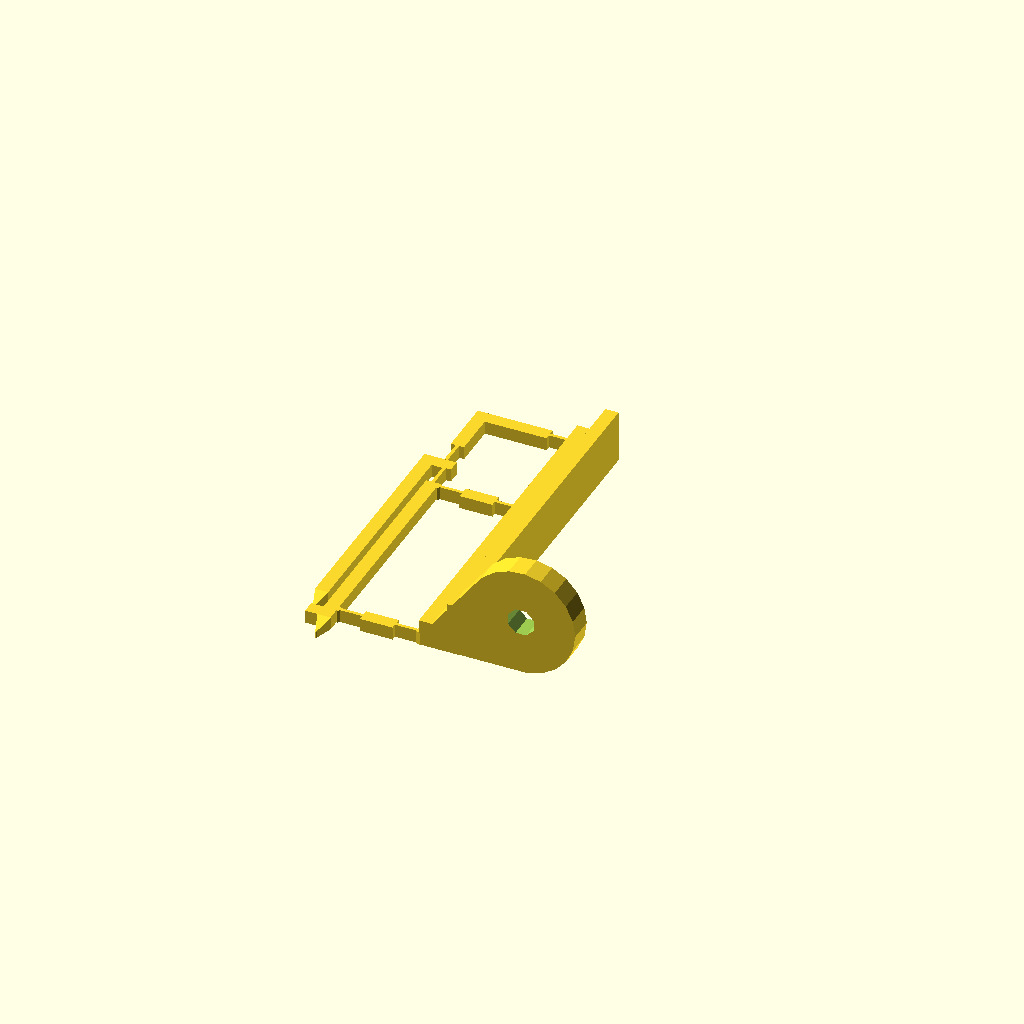
Cell 1: the model at its default parameters.
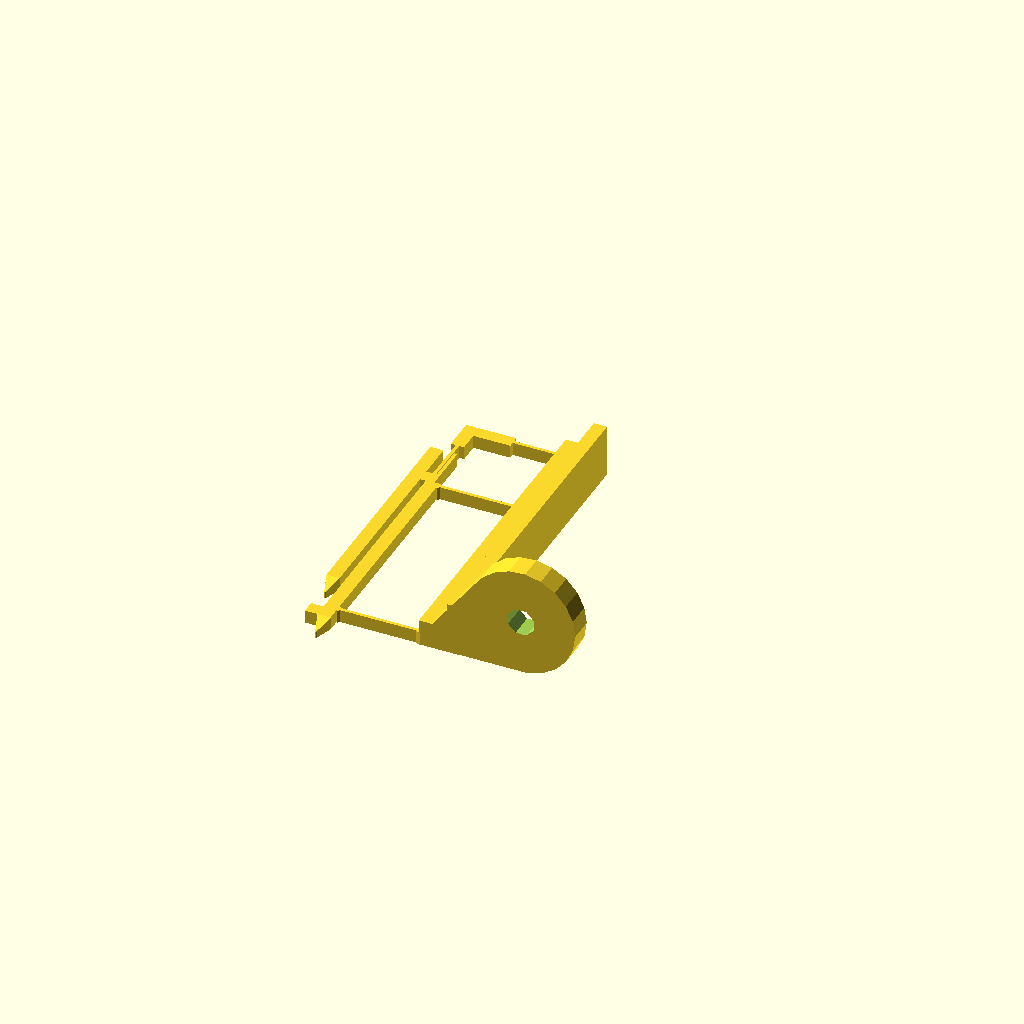
Cell 2: flexure_length = 6 (everything else at default).
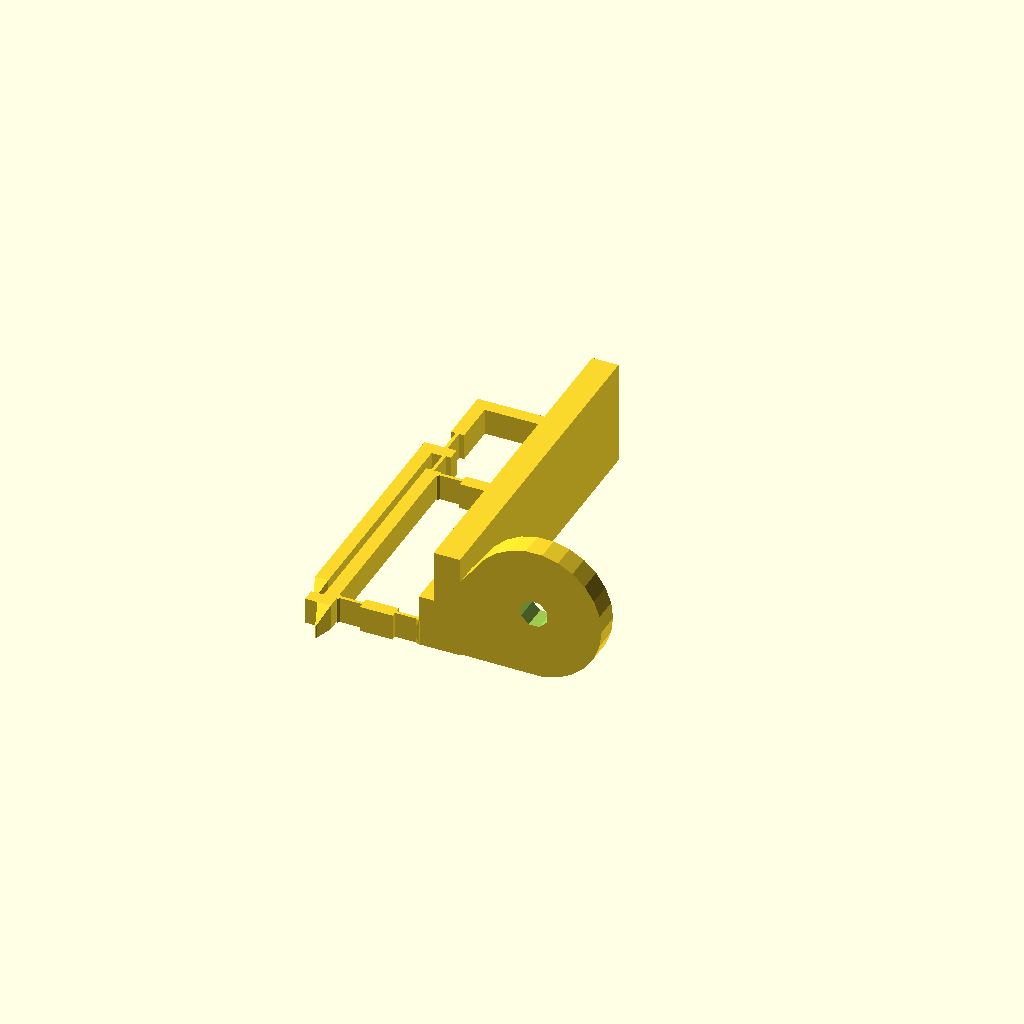
Cell 3 — body_height set to 3.2, the other parameters unchanged.
All cells are drawn from one camera (rotation 55°, 0°, 25°, orthographic, colour scheme Cornfield), so only the parameter changes between them.
The OpenSCAD source (pika/pika_touch_probe.scad):
// pika_touch_probe.scad - Combined Scott-Russell flexure touch inidicator and probe tip holder
// (C)2026 vik@diamondage.co.nz GPLv3 or later applies

flexure_thick=0.4;
flexure_length=3;
body_height=1.6;
small_gap=0.1;      // Smallest gap we can reliably print

probe_length=4;
probe_width=1.6;
probe_hinge_length=10;
probe_hinge_sep=26;
point_length=probe_width*1.3;
hinge_width=1.6;

first_joint_length=7.5;
first_joint_offset=0.5;
flag_clearance=1.5;
l_arm_length=10;

handle_depth=5;    // Handle sticks out this much.
// The flag goes down to meet a protrusion stickign out just before the probe point
flag_length=probe_length+probe_hinge_sep-hinge_width/2-small_gap;

tab_rad=10/2+body_height;
tab_thick=3;
screw_rad=3.4/2;
tab_extends=tab_rad+1;

module flat_flexure() {
    translate([0,-flexure_thick/2,0])
        cube([flexure_length,flexure_thick,body_height]);
}

module probe_hinge() {
    // Blobs to encourage printer to join the flexure to things
    cylinder(h=body_height,r=flexure_thick*1.2);
    translate([probe_hinge_length,0,0]) cylinder(h=body_height,r=flexure_thick*1.2);
    flat_flexure();
    translate([flexure_length,-hinge_width/2,0])
        cube([probe_hinge_length-2*flexure_length,hinge_width,body_height]);
    translate([probe_hinge_length-flexure_length,0,0]) flat_flexure();
}

l_base_arm_length=probe_hinge_length+first_joint_offset;
module l_arm() {
    flat_flexure();
    translate([flexure_length,-hinge_width/2,0])
        cube([l_arm_length-flexure_length,hinge_width,body_height]);
    translate([l_arm_length-hinge_width,flexure_length-probe_hinge_length-first_joint_offset-hinge_width/2,0]) {
        cube([hinge_width,probe_hinge_length+first_joint_offset-flexure_length,body_height]);
        translate([hinge_width/2,0,0]) rotate([0,0,-90]) flat_flexure();
    }
}

// The first joint in the Stewart Russel flexure
stub_location=first_joint_length-hinge_width-flexure_length;
module first_joint() {
    rotate([0,0,90]) {
        flat_flexure();
        // Central pivoting part of Scott-Russel flexure
        translate([flexure_length,-hinge_width/2,0])
            cube([first_joint_length-2*flexure_length,hinge_width,body_height]);
        // L-shaped end hinge
        translate([first_joint_length-flexure_length,first_joint_offset,0]) l_arm();
        // Protruding stub for flag component
        translate([stub_location,0,0])
            cube([hinge_width,flag_clearance+probe_width/2+hinge_width/2,body_height]);
    }
}

// The probe
translate([0,-probe_length,0]) {
    hull() {
        // Pointy end
        cylinder(h=body_height/2,r=0.1);
        // Main arm of probe
        translate([-probe_width/2,point_length,0])
            cube([probe_width,probe_length+probe_hinge_sep+flexure_thick-point_length,body_height]);
    }
    // Sideways protrusion used as alignment scale
    translate([-flag_clearance-hinge_width/2,point_length,0])
        cube([flag_clearance,hinge_width,body_height]);
}

// The flag arm
translate([(-probe_width-hinge_width)/2-flag_clearance,probe_hinge_sep-flag_length+flexure_length+flexure_thick,0])
    hull() {
        // Pointy end
        translate([hinge_width/2,0,0]) cylinder(h=body_height/2,r=0.1);
        translate([0,point_length,0]) cube([hinge_width,flag_length-point_length,body_height]);
    }


// Flexure out front
translate([0,probe_hinge_sep+flexure_thick,0])
        first_joint();
// Two hinge flexuress anchoring the probe to the holder
translate([probe_width/2,0,0]) probe_hinge();
translate([probe_width/2,probe_hinge_sep,0]) probe_hinge();
// The bit that holds on to the flexures
translate([probe_hinge_length+probe_width/2,-flexure_thick,0]) {
    handle_length=probe_hinge_sep+first_joint_length+l_arm_length+2*flexure_thick-flexure_length;
    // Flat part attached to flexures
    cube([handle_depth,handle_length,body_height*2]);
    // Stiffening strip
    translate([handle_depth-body_height,0,0]) cube([body_height,handle_length,body_height*4]);
}
// Tab to attach to probe
translate([probe_hinge_length+hinge_width,tab_thick-flexure_thick,0]) rotate([90,0,0]) difference() {
    hull() {
        // Nice, smooth transition to the handle
        translate([handle_depth+tab_rad,tab_rad,0]) cylinder(h=tab_thick,r=tab_rad);
        translate([0,body_height/2,0]) cylinder(h=tab_thick,r=body_height/2);
    }
    // Perforate for a screw
    translate([handle_depth+tab_rad,tab_rad,0]) rotate([0,0,180/8])
        cylinder(h=tab_thick*3,r=screw_rad,center=true,$fn=8);
}
Customizer parameters (derived from the source; name, type, default, range or options):
flexure_thick: number, default 0.4
flexure_length: number, default 3
body_height: number, default 1.6
small_gap: number, default 0.1
probe_length: number, default 4
probe_width: number, default 1.6
probe_hinge_length: number, default 10
probe_hinge_sep: number, default 26
hinge_width: number, default 1.6
first_joint_length: number, default 7.5
first_joint_offset: number, default 0.5
flag_clearance: number, default 1.5
l_arm_length: number, default 10
handle_depth: number, default 5
tab_thick: number, default 3
